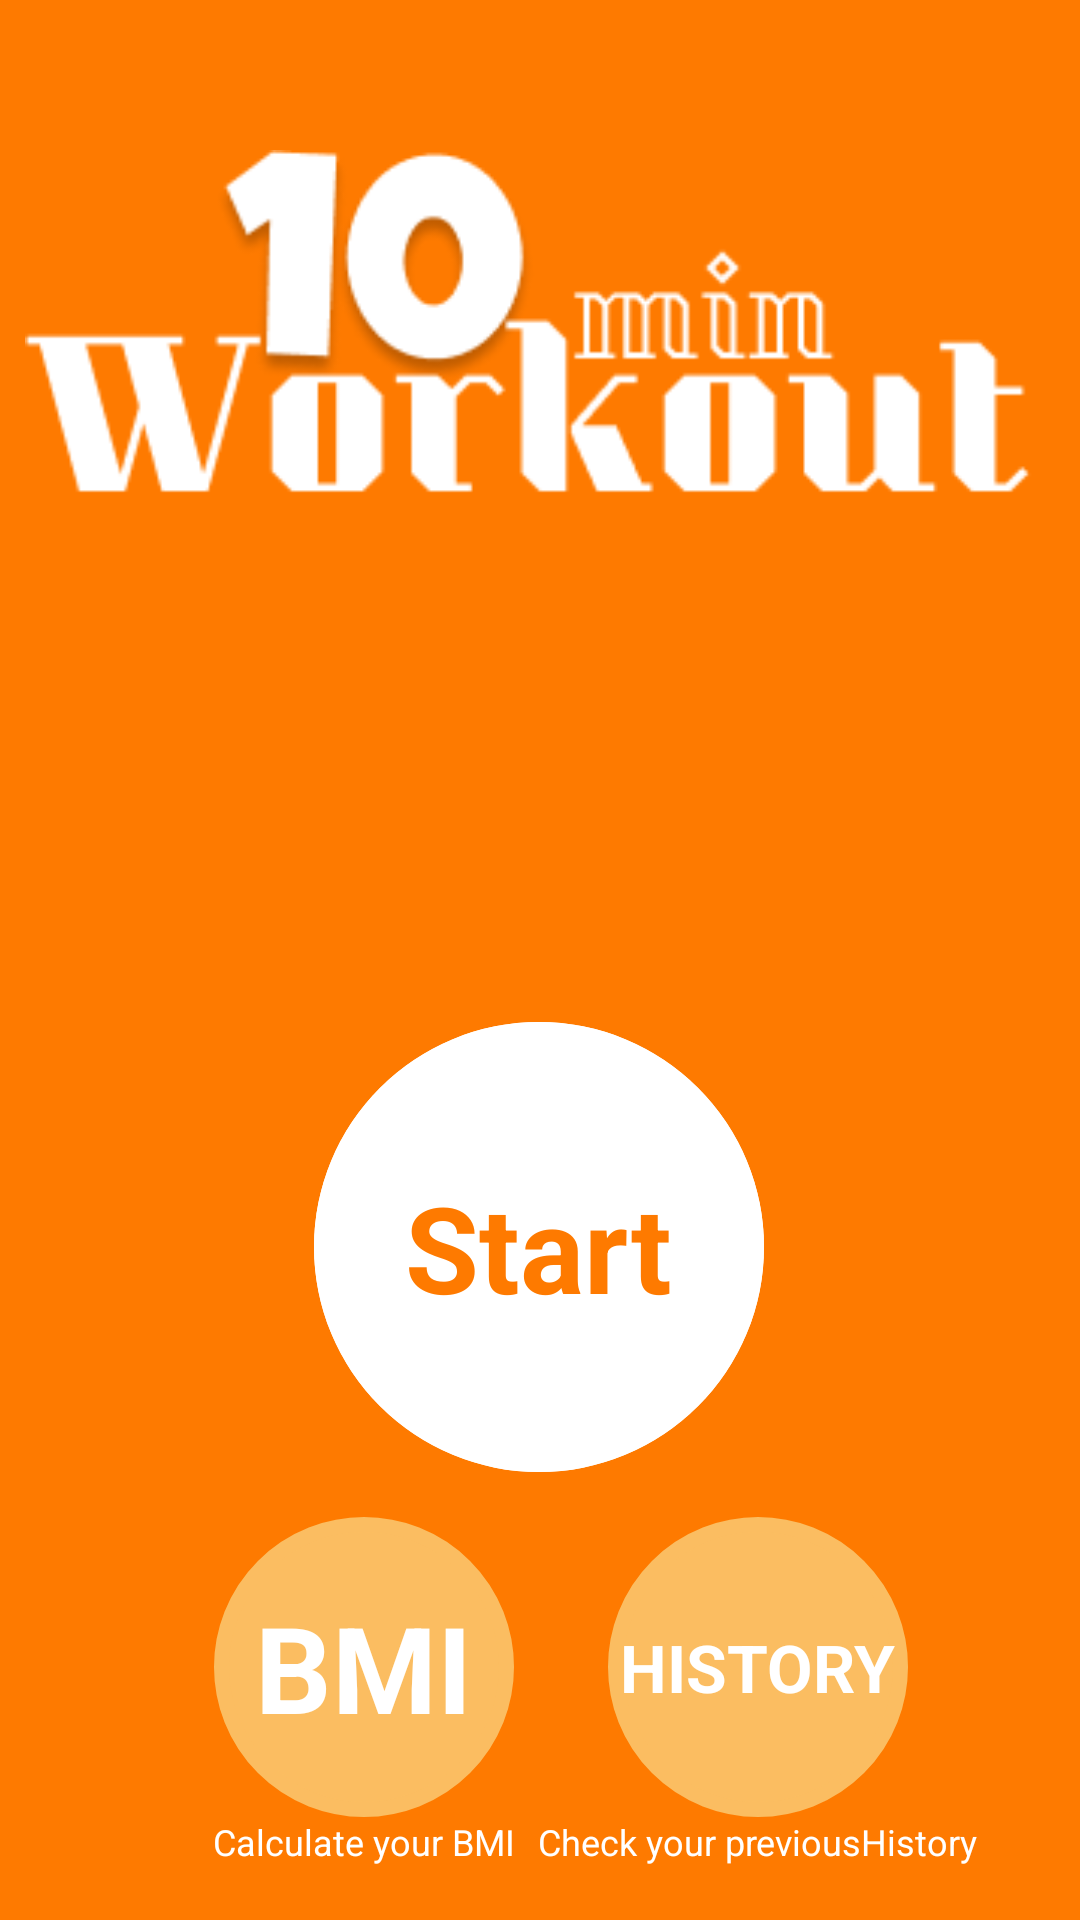

Layout XML and referenced resources for this Android screen:
<!-- AndroidManifest.xml: application theme Theme.Excersiceapp -->
<!-- res/layout/activity_main.xml -->
<?xml version="1.0" encoding="utf-8"?>
<androidx.constraintlayout.widget.ConstraintLayout xmlns:android="http://schemas.android.com/apk/res/android"
    xmlns:app="http://schemas.android.com/apk/res-auto"
    xmlns:tools="http://schemas.android.com/tools"
    android:layout_width="match_parent"
    android:layout_height="match_parent"
    tools:context=".MainActivity"
    android:background="@color/orangebackground">


    <ImageView
        android:id="@+id/iv_logo"
        android:layout_width="match_parent"
        android:layout_height="255dp"
        android:padding="50dp"
        android:paddingStart="70dp"
        android:scaleType="centerCrop"
        android:src="@drawable/workoutlogo"
        app:layout_constraintEnd_toEndOf="parent"
        app:layout_constraintStart_toStartOf="parent"
        app:layout_constraintTop_toTopOf="parent">

    </ImageView>


    <FrameLayout
        android:id="@+id/flstart"
        android:layout_width="150dp"
        android:layout_height="150dp"
        app:layout_constraintBottom_toBottomOf="parent"
        app:layout_constraintEnd_toEndOf="parent"
        app:layout_constraintHorizontal_bias="0.498"
        app:layout_constraintStart_toStartOf="parent"
        app:layout_constraintTop_toBottomOf="@+id/iv_logo"
        app:layout_constraintVertical_bias="0.365"
        android:background="@drawable/itel_round_ripple"

        >
    <TextView
        android:layout_width="wrap_content"
        android:layout_height="wrap_content"
        android:textStyle="bold"
        android:textSize="40sp"
        android:id="@+id/tv_start"
        android:text="Start"
        android:textColor="@color/orangebackground"
        android:layout_gravity="center"
        />
    </FrameLayout>

    <FrameLayout
        android:id="@+id/flBMI"
        android:layout_width="100dp"
        android:layout_height="100dp"
        android:layout_marginTop="15dp"

        android:layout_marginEnd="50dp"
        android:background="@drawable/roundbuttonringorange"
        app:layout_constraintEnd_toEndOf="parent"
        app:layout_constraintHorizontal_bias="0.34"
        app:layout_constraintStart_toStartOf="parent"
        app:layout_constraintTop_toBottomOf="@+id/flstart">

        <TextView
            android:id="@+id/tv_BMI"
            android:layout_width="wrap_content"
            android:layout_height="wrap_content"
            android:layout_gravity="center"
            android:text="BMI"
            android:textColor="@color/white"
            android:textSize="40sp"
            android:textStyle="bold" />
    </FrameLayout>

    <TextView
        android:id="@+id/tv_ss"
        android:layout_width="wrap_content"
        android:layout_height="wrap_content"
        android:layout_gravity="center"
        android:text="Check your previousHistory"
        android:textColor="@color/white"
        android:textSize="12sp"


        android:textStyle="normal"
        app:layout_constraintEnd_toEndOf="@+id/flHIS"
        app:layout_constraintStart_toStartOf="@+id/flHIS"
        app:layout_constraintTop_toBottomOf="@+id/flHIS" />

    <FrameLayout
        android:id="@+id/flHIS"
        android:layout_width="100dp"
        android:layout_height="100dp"
        android:layout_marginTop="15dp"
        android:background="@drawable/roundbuttonringorange"

        app:layout_constraintEnd_toEndOf="parent"
        app:layout_constraintHorizontal_bias="0.78"
        app:layout_constraintStart_toStartOf="parent"
        app:layout_constraintTop_toBottomOf="@+id/flstart">

        <TextView
            android:id="@+id/tv_HIS"
            android:layout_width="wrap_content"
            android:layout_height="wrap_content"
            android:layout_gravity="center"
            android:text="HISTORY"
            android:textColor="@color/white"
            android:textSize="22sp"
            android:textStyle="bold" />
    </FrameLayout>

    <TextView
        android:id="@+id/tv_hh"
        android:layout_width="wrap_content"
        android:layout_height="wrap_content"
        android:layout_gravity="center"
        android:text="Calculate your BMI"
        android:textColor="@color/white"
        android:textSize="12sp"
        android:textStyle="normal"


        app:layout_constraintEnd_toEndOf="@+id/flBMI"
        app:layout_constraintStart_toStartOf="@+id/flBMI"
        app:layout_constraintTop_toBottomOf="@+id/flBMI" />


</androidx.constraintlayout.widget.ConstraintLayout>
<!-- resources referenced by this layout -->
<resources>
  <color name="orangebackground">#FE7A00</color>
  <color name="white">#FFFFFFFF</color>
  <!-- drawable itel_round_ripple (drawable) -->
  <?xml version="1.0" encoding="utf-8"?>
  <ripple xmlns:android="http://schemas.android.com/apk/res/android"
      android:color="@color/lightorange"
      >
  
  
      <item android:id="@+id/mask">
  
  <shape android:shape="oval">
  
  <solid android:color="@color/white">
  
  </solid>
  
  
  </shape>
  
  
      </item>
  
      <item android:drawable="@drawable/roundbutton"></item>
  </ripple>
  <!-- drawable roundbuttonringorange (drawable) -->
  <?xml version="1.0" encoding="utf-8"?>
  <shape xmlns:android="http://schemas.android.com/apk/res/android"
  
      android:shape="oval"
  
      >
  <solid
      android:color="@color/lightorange"
      ></solid>
  <stroke android:color="@color/lightorange"
      android:width="5dp"
      ></stroke>
  
  </shape>
  <!-- drawable workoutlogo: png bitmap (drawable-v24, 9368 bytes) -->
  <style name="Theme.Excersiceapp" parent="Theme.MaterialComponents.DayNight.NoActionBar">
          
          <item name="colorPrimary">@color/purple_500</item>
          <item name="colorPrimaryVariant">@color/purple_700</item>
          <item name="colorOnPrimary">@color/white</item>
          
          <item name="colorSecondary">@color/teal_200</item>
          <item name="colorSecondaryVariant">@color/teal_700</item>
          <item name="colorOnSecondary">@color/black</item>
          
          <item name="android:statusBarColor">?attr/colorPrimaryVariant</item>
          
      </style>
  <color name="lightorange">#FBBD61</color>
  <!-- drawable roundbutton (drawable) -->
  <?xml version="1.0" encoding="utf-8"?>
  <shape xmlns:android="http://schemas.android.com/apk/res/android"
  
      android:shape="oval"
  
      >
  <solid
      android:color="@color/white"></solid>
  <stroke android:color="@color/lightorange"></stroke>
  
  </shape>
  <color name="purple_500">#FF6200EE</color>
  <color name="purple_700">#FF3700B3</color>
  <color name="teal_200">#FF03DAC5</color>
  <color name="teal_700">#FF018786</color>
  <color name="black">#FF000000</color>
</resources>
